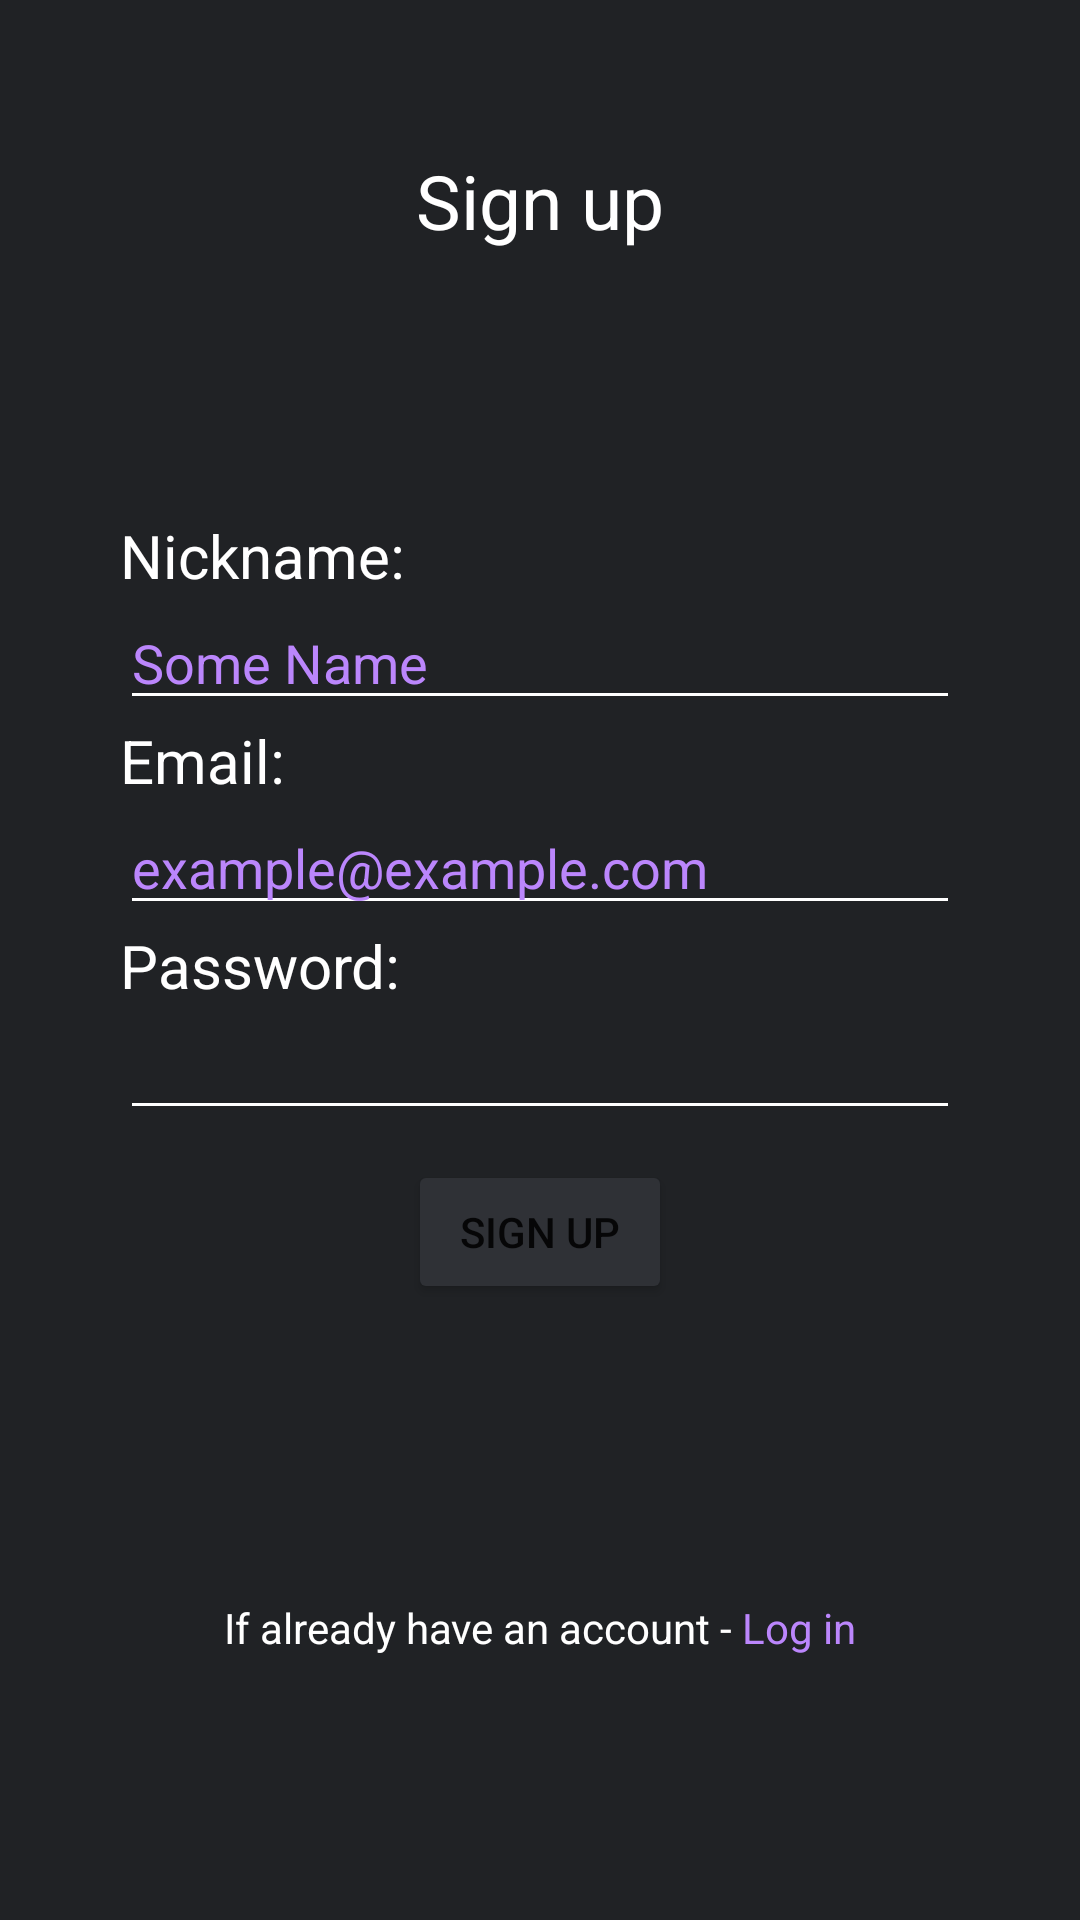

Reconstruct the res/layout file that produces this screen, plus the resources it refers to.
<!-- AndroidManifest.xml: application theme Theme.Tite -->
<!-- res/layout/fragment_sign_up.xml -->
<?xml version="1.0" encoding="utf-8"?>
<androidx.constraintlayout.widget.ConstraintLayout xmlns:android="http://schemas.android.com/apk/res/android"
    xmlns:app="http://schemas.android.com/apk/res-auto"
    android:layout_width="match_parent"
    android:layout_height="match_parent"
    android:background="@color/main_variant_color"
    android:orientation="vertical">

    <TextView
        android:id="@+id/signUpTitle"
        android:layout_width="match_parent"
        android:layout_height="wrap_content"
        android:layout_margin="50dp"
        android:text="@string/sign_up_title"
        android:textAlignment="center"
        android:textColor="@color/white"
        android:textSize="25sp"
        app:layout_constraintEnd_toEndOf="parent"
        app:layout_constraintStart_toStartOf="parent"
        app:layout_constraintTop_toTopOf="parent" />

    <LinearLayout
        android:id="@+id/signUpFields"
        android:layout_width="match_parent"
        android:layout_height="wrap_content"
        android:layout_marginHorizontal="40dp"
        android:orientation="vertical"
        app:layout_constraintBottom_toTopOf="@id/toLoginLayout"
        app:layout_constraintEnd_toEndOf="parent"
        app:layout_constraintStart_toStartOf="parent"
        app:layout_constraintTop_toBottomOf="@id/signUpTitle">

        <TextView
            android:id="@+id/nicknameLabel"
            android:layout_width="match_parent"
            android:layout_height="wrap_content"
            android:labelFor="@id/nicknameEditText"
            android:text="@string/nickname_title"
            android:textColor="@color/white"
            android:textSize="20sp" />

        <EditText
            android:id="@+id/nicknameEditText"
            android:layout_width="match_parent"
            android:layout_height="wrap_content"
            android:autofillHints="username"
            android:backgroundTint="@color/white"
            android:inputType="textPersonName"
            android:maxLines="1"
            android:hint="@string/nickname_hint"
            android:textColorHint="@color/purple_200"
            android:textColor="@color/white" />

        <TextView
            android:id="@+id/emailLabel"
            android:layout_width="match_parent"
            android:layout_height="wrap_content"
            android:labelFor="@id/emailEditText"
            android:text="@string/email_title"
            android:textColor="@color/white"
            android:textSize="20sp" />

        <EditText
            android:id="@+id/emailEditText"
            android:layout_width="match_parent"
            android:layout_height="wrap_content"
            android:autofillHints="emailAddress"
            android:backgroundTint="@color/white"
            android:hint="@string/email_edit_text_hint"
            android:inputType="textEmailAddress"
            android:maxLines="1"
            android:textColor="@color/white"
            android:textColorHint="@color/purple_200" />

        <TextView
            android:id="@+id/passwordLabel"
            android:layout_width="match_parent"
            android:layout_height="wrap_content"
            android:labelFor="@+id/passwordEditText"
            android:text="@string/password_title"
            android:textColor="@color/white"
            android:textSize="20sp" />

        <EditText
            android:id="@+id/passwordEditText"
            android:layout_width="match_parent"
            android:layout_height="wrap_content"
            android:autofillHints="password"
            android:backgroundTint="@color/white"
            android:inputType="textPassword"
            android:maxLines="1"
            android:textColor="@color/white" />

        <Button
            android:id="@+id/signUpButton"
            android:layout_width="wrap_content"
            android:layout_height="wrap_content"
            android:layout_gravity="center"
            android:layout_margin="10dp"
            android:backgroundTint="@color/main_color"
            android:text="@string/sign_up_title" />

    </LinearLayout>

    <LinearLayout
        android:id="@+id/toLoginLayout"
        android:layout_width="match_parent"
        android:layout_height="wrap_content"
        android:gravity="center"
        android:orientation="horizontal"
        app:layout_constraintBottom_toBottomOf="parent"
        app:layout_constraintEnd_toEndOf="parent"
        app:layout_constraintStart_toStartOf="parent"
        app:layout_constraintTop_toBottomOf="@id/signUpFields">

        <TextView
            android:id="@+id/loginDescription"
            android:layout_width="wrap_content"
            android:layout_height="wrap_content"
            android:text="@string/login_description"
            android:textColor="@color/white" />

        <TextView
            android:layout_marginStart="3dp"
            android:id="@+id/loginButton"
            android:layout_width="wrap_content"
            android:layout_height="wrap_content"
            android:layout_gravity="center"
            android:text="@string/login_title"
            android:textColor="@color/purple_200" />
    </LinearLayout>

</androidx.constraintlayout.widget.ConstraintLayout>
<!-- resources referenced by this layout -->
<resources>
  <color name="main_color">#2f3136</color>
  <color name="main_variant_color">#202225</color>
  <color name="purple_200">#FFBB86FC</color>
  <color name="white">#FFFFFFFF</color>
  <string name="email_edit_text_hint">example@example.com</string>
  <string name="email_title">Email:</string>
  <string name="login_description">If already have an account -</string>
  <string name="login_title">Log in</string>
  <string name="nickname_hint">Some Name</string>
  <string name="nickname_title">Nickname:</string>
  <string name="password_title">Password:</string>
  <string name="sign_up_title">Sign up</string>
  <style name="Theme.Tite" parent="Theme.MaterialComponents.DayNight.NoActionBar">
          
          <item name="colorPrimary">@color/main_color</item>
          <item name="colorPrimaryVariant">@color/main_variant_color</item>
          <item name="colorOnPrimary">@color/white</item>
          
          <item name="colorSecondary">@color/teal_200</item>
          <item name="colorSecondaryVariant">@color/teal_700</item>
          <item name="colorOnSecondary">@color/black</item>
          
          <item name="android:statusBarColor" tools:targetApi="l">?attr/colorPrimaryVariant</item>
          
      </style>
  <color name="teal_200">#FF03DAC5</color>
  <color name="teal_700">#FF018786</color>
  <color name="black">#FF000000</color>
</resources>
